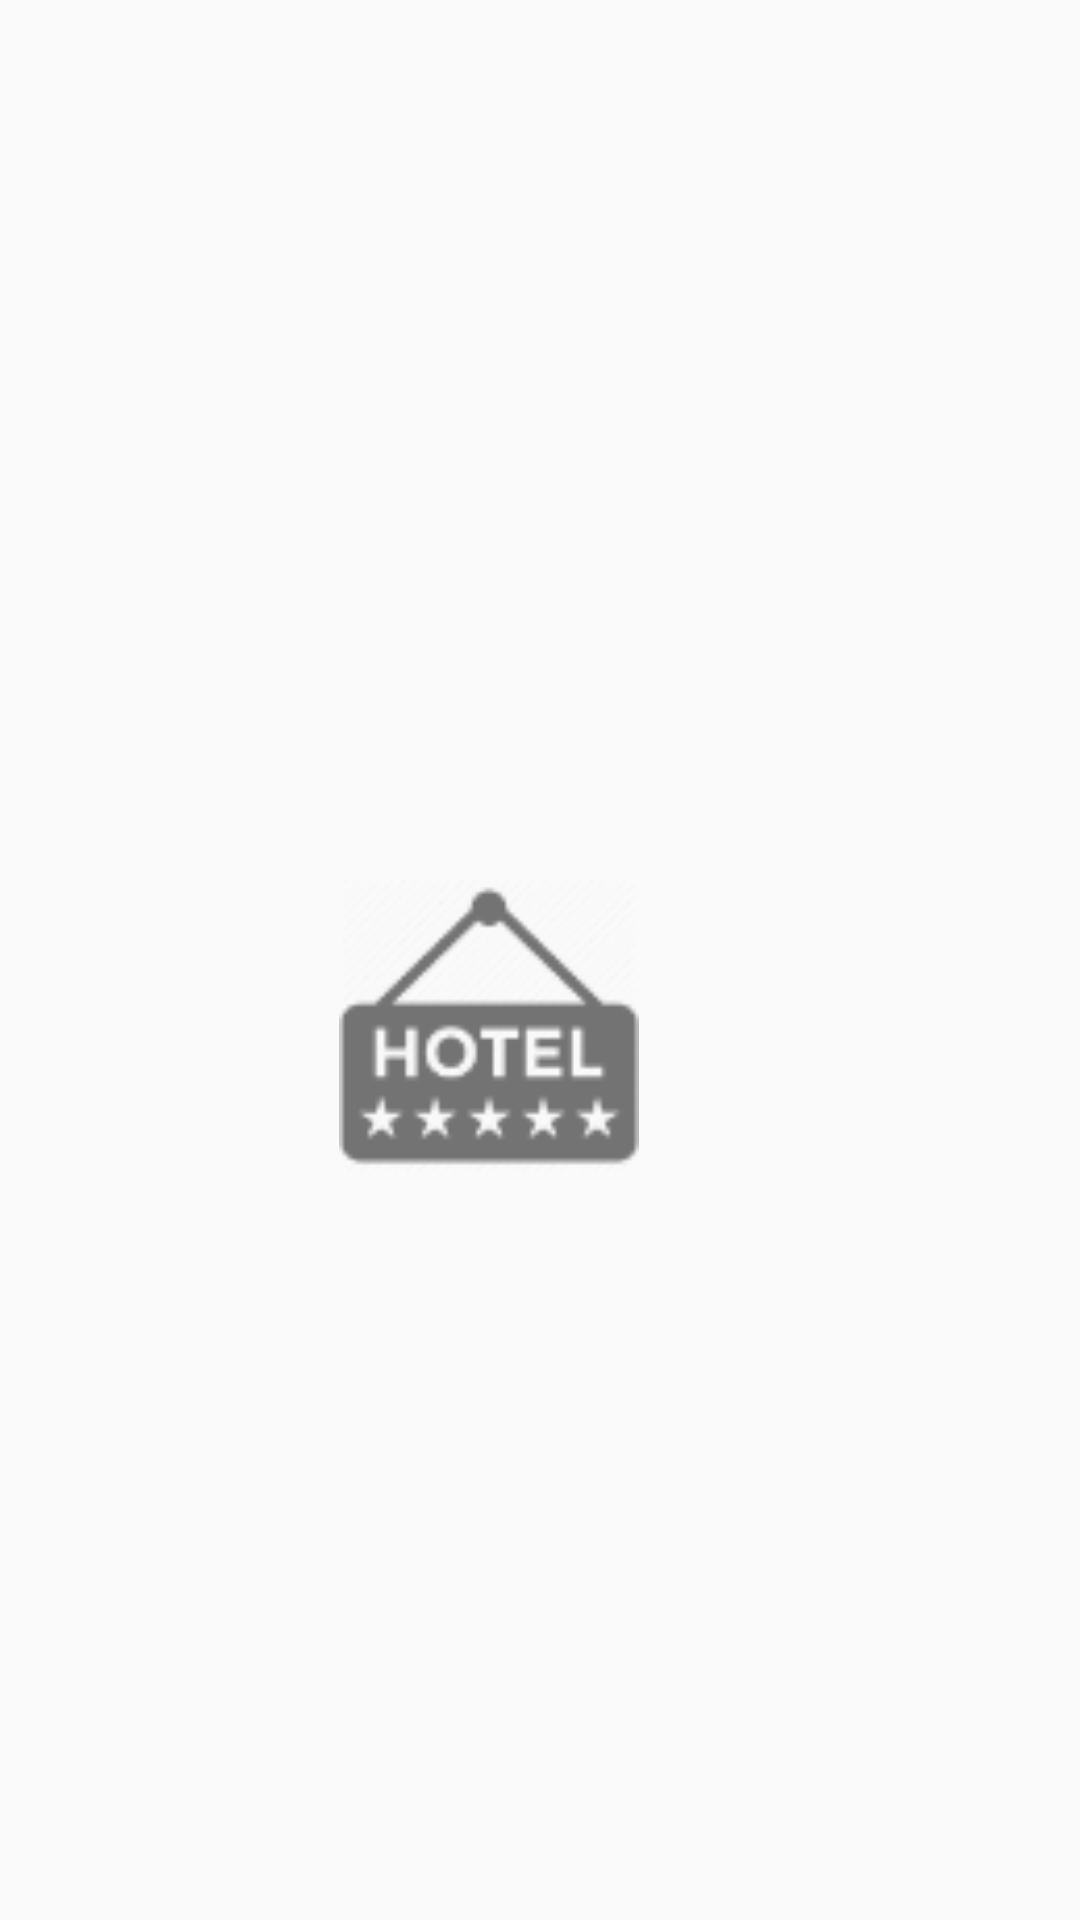

This screen was rendered from an Android layout file. Write that file and the resources it references.
<!-- AndroidManifest.xml: application theme AppTheme -->
<!-- res/layout/fragment_hotel_rooms.xml -->
<?xml version="1.0" encoding="utf-8"?>
<androidx.constraintlayout.widget.ConstraintLayout xmlns:android="http://schemas.android.com/apk/res/android"
    xmlns:app="http://schemas.android.com/apk/res-auto"
    xmlns:tools="http://schemas.android.com/tools"
    android:layout_width="match_parent"
    android:layout_height="match_parent"
    tools:context=".Fragments.Fragment_HotelRooms">

    <ImageView
        android:id="@+id/imageView2"
        android:layout_width="100dp"
        android:layout_height="100dp"
        android:layout_marginStart="164dp"
        android:layout_marginTop="292dp"
        android:layout_marginEnd="147dp"
        android:src="@drawable/ic_hotel"
        app:layout_constraintEnd_toEndOf="parent"
        app:layout_constraintHorizontal_bias="1.0"
        app:layout_constraintStart_toStartOf="parent"
        app:layout_constraintTop_toTopOf="parent" />

    <ImageView
        android:id="@+id/imageView4"
        android:layout_width="match_parent"
        android:layout_height="150dp"
        android:src="@drawable/nairobi_skyline_2"
        app:layout_constraintBottom_toBottomOf="parent"
        app:layout_constraintEnd_toEndOf="parent"
        app:layout_constraintHorizontal_bias="0.0"
        app:layout_constraintStart_toStartOf="parent" />

    <TextView
        android:id="@+id/textView"
        android:layout_width="wrap_content"
        android:layout_height="wrap_content"
        android:layout_marginStart="108dp"
        android:layout_marginTop="65dp"
        android:layout_marginEnd="90dp"
        android:layout_marginBottom="99dp"
        android:text="No Hotel Rooms Available"
        android:textAlignment="center"
        android:textSize="18sp"
        android:textStyle="bold"
        android:typeface="sans"
        app:layout_constraintBottom_toTopOf="@+id/imageView4"
        app:layout_constraintEnd_toEndOf="parent"
        app:layout_constraintStart_toStartOf="parent"
        app:layout_constraintTop_toBottomOf="@+id/imageView2" />
</androidx.constraintlayout.widget.ConstraintLayout>
<!-- resources referenced by this layout -->
<resources>
  <!-- drawable ic_hotel: png bitmap (drawable, 3371 bytes) -->
  <style name="AppTheme" parent="Theme.AppCompat.Light.DarkActionBar">
          
          <item name="colorPrimary">@color/colorPrimary</item>
          <item name="colorPrimaryDark">@color/colorPrimaryDark</item>
          <item name="colorAccent">@color/colorAccent</item>
      </style>
  <color name="colorPrimary">#59028F</color>
  <color name="colorPrimaryDark">#42016B</color>
  <color name="colorAccent">#D81B60</color>
</resources>
